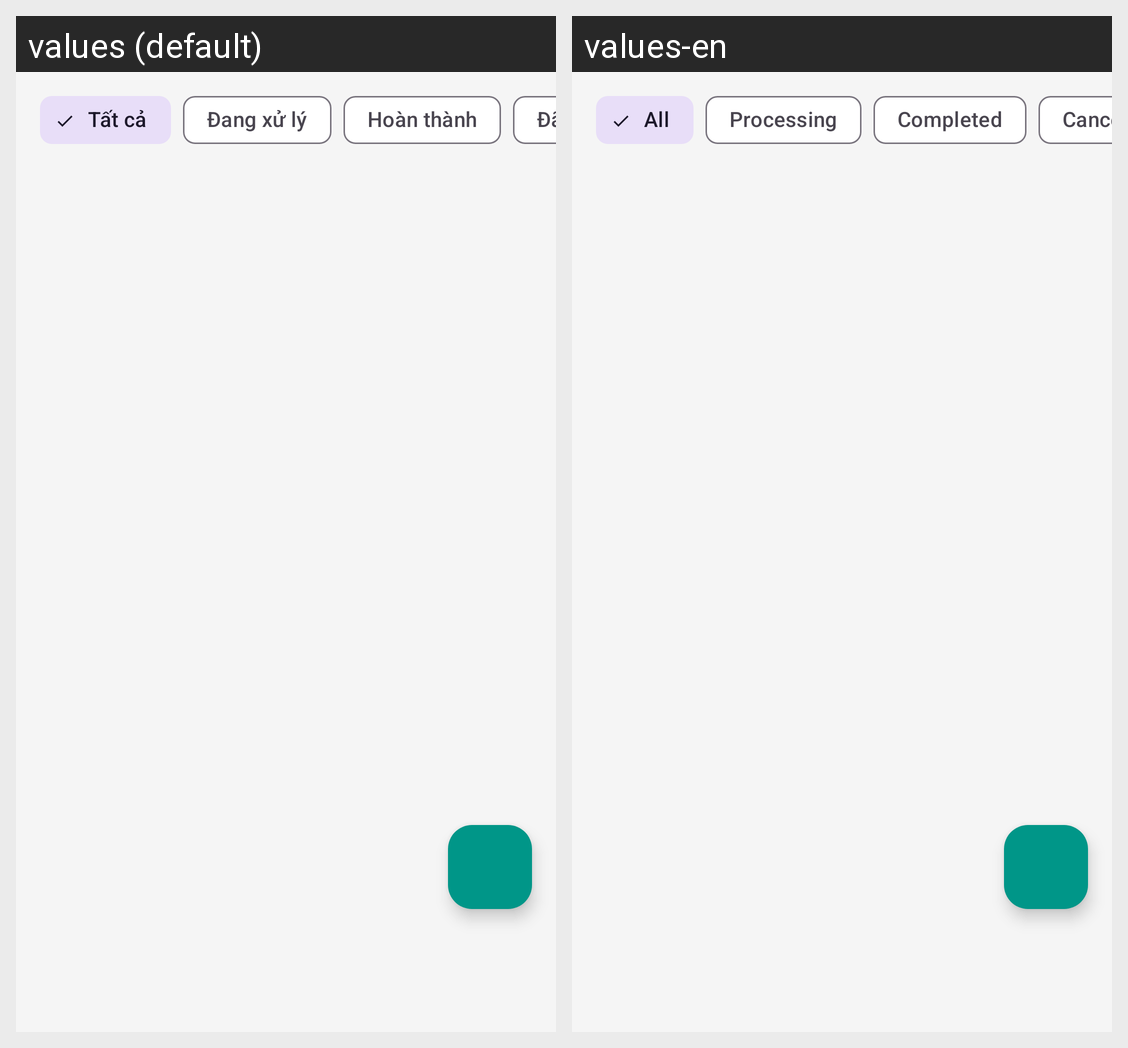

Strings drawn on this Android screen and how each of the app's shown locales translates them:
Android screen res/layout/fragment_sales.xml rendered under 2 locales, left to right: values (default), values-en. Device: Nexus 5 (rendered at 1080×1920; each locale shown at half size, 540×960, under a caption strip naming it); theme Theme.Project.
Strings drawn on this screen, with the default value and each locale's value (text and hints the layout hard-codes, and strings that could not be matched under every locale, appear in the picture but are not listed):

status_all
  values: Tất cả
  values-en: All

status_processing
  values: Đang xử lý
  values-en: Processing

status_completed
  values: Hoàn thành
  values-en: Completed

status_cancelled
  values: Đã hủy
  values-en: Cancelled
